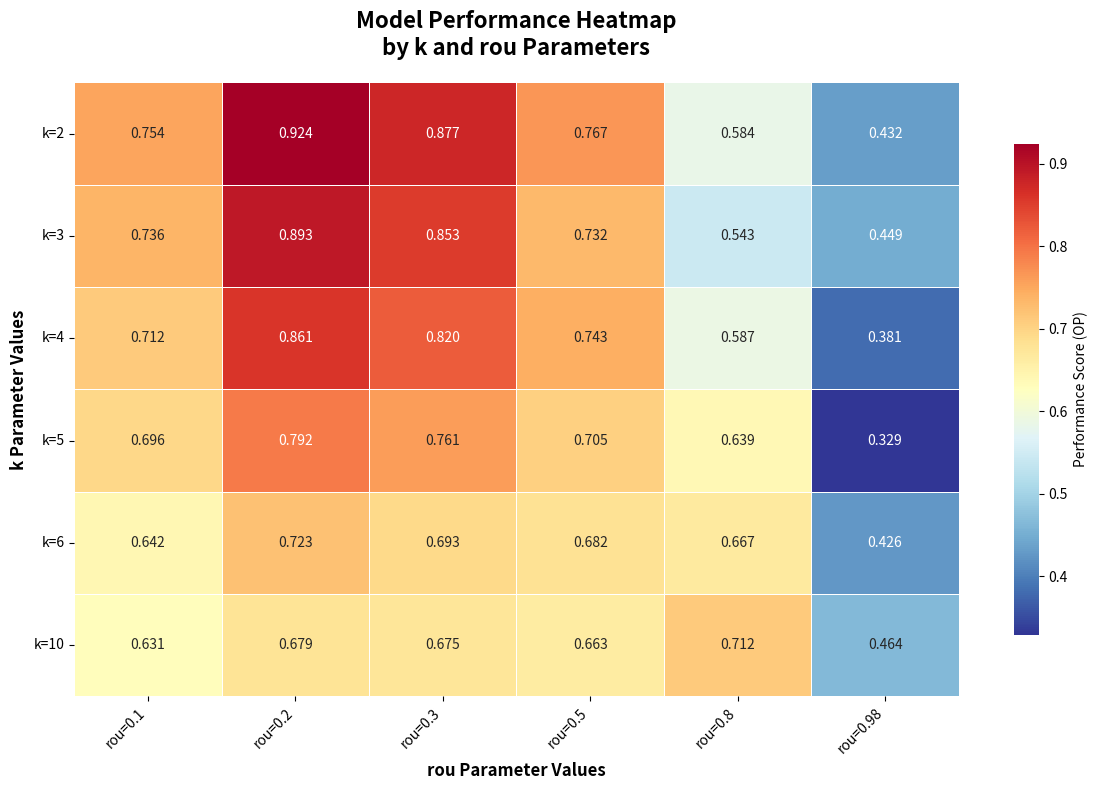

Write the Python code that produced this figure.
import pandas as pd
import matplotlib.pyplot as plt
import seaborn as sns
import numpy as np

# 创建数据
k_values = [2, 3, 4, 5, 6, 10]
rou_values = [0.1, 0.2, 0.3, 0.5, 0.8,0.98]

# 性能数据矩阵（6行×5列）
performance_data = [
    [0.754, 0.924, 0.877, 0.767, 0.584, 0.432],
    [0.736, 0.893, 0.853, 0.732, 0.543, 0.449],
    [0.712, 0.861, 0.820, 0.743, 0.587, 0.381],
    [0.696, 0.792, 0.761, 0.705, 0.639, 0.329],
    [0.642, 0.723, 0.693, 0.682, 0.667, 0.426],
    [0.631, 0.679, 0.675, 0.663, 0.712, 0.464]
]

# 创建DataFrame
df = pd.DataFrame(performance_data,
                  index=[f'k={k}' for k in k_values],
                  columns=[f'rou={rou}' for rou in rou_values])

# 创建图形
fig, ax = plt.subplots(figsize=(12, 8))

# 绘制热力图
heatmap = sns.heatmap(df,
                      annot=True,
                      fmt=".3f",
                      cmap="RdYlBu_r",  # 反向的红黄蓝配色，红色表示高值
                      linewidths=0.5,
                      linecolor='white',
                      ax=ax,
                      cbar_kws={'label': 'Performance Score (OP)',
                               'shrink': 0.8})

# 自定义样式
ax.set_title('Model Performance Heatmap\nby k and rou Parameters',
             fontsize=16, fontweight='bold', pad=20)
ax.set_xlabel('rou Parameter Values', fontsize=12, fontweight='bold')
ax.set_ylabel('k Parameter Values', fontsize=12, fontweight='bold')

# 旋转x轴标签以便更好地显示
plt.setp(ax.get_xticklabels(), rotation=45, ha='right')
plt.setp(ax.get_yticklabels(), rotation=0)

# 添加网格线（可选）
ax.grid(False)

# 调整布局
plt.tight_layout()

# 显示图形
plt.show()

# 保存高分辨率图像
# fig.savefig('performance_analysis_heatmap.png', dpi=300, bbox_inches='tight')